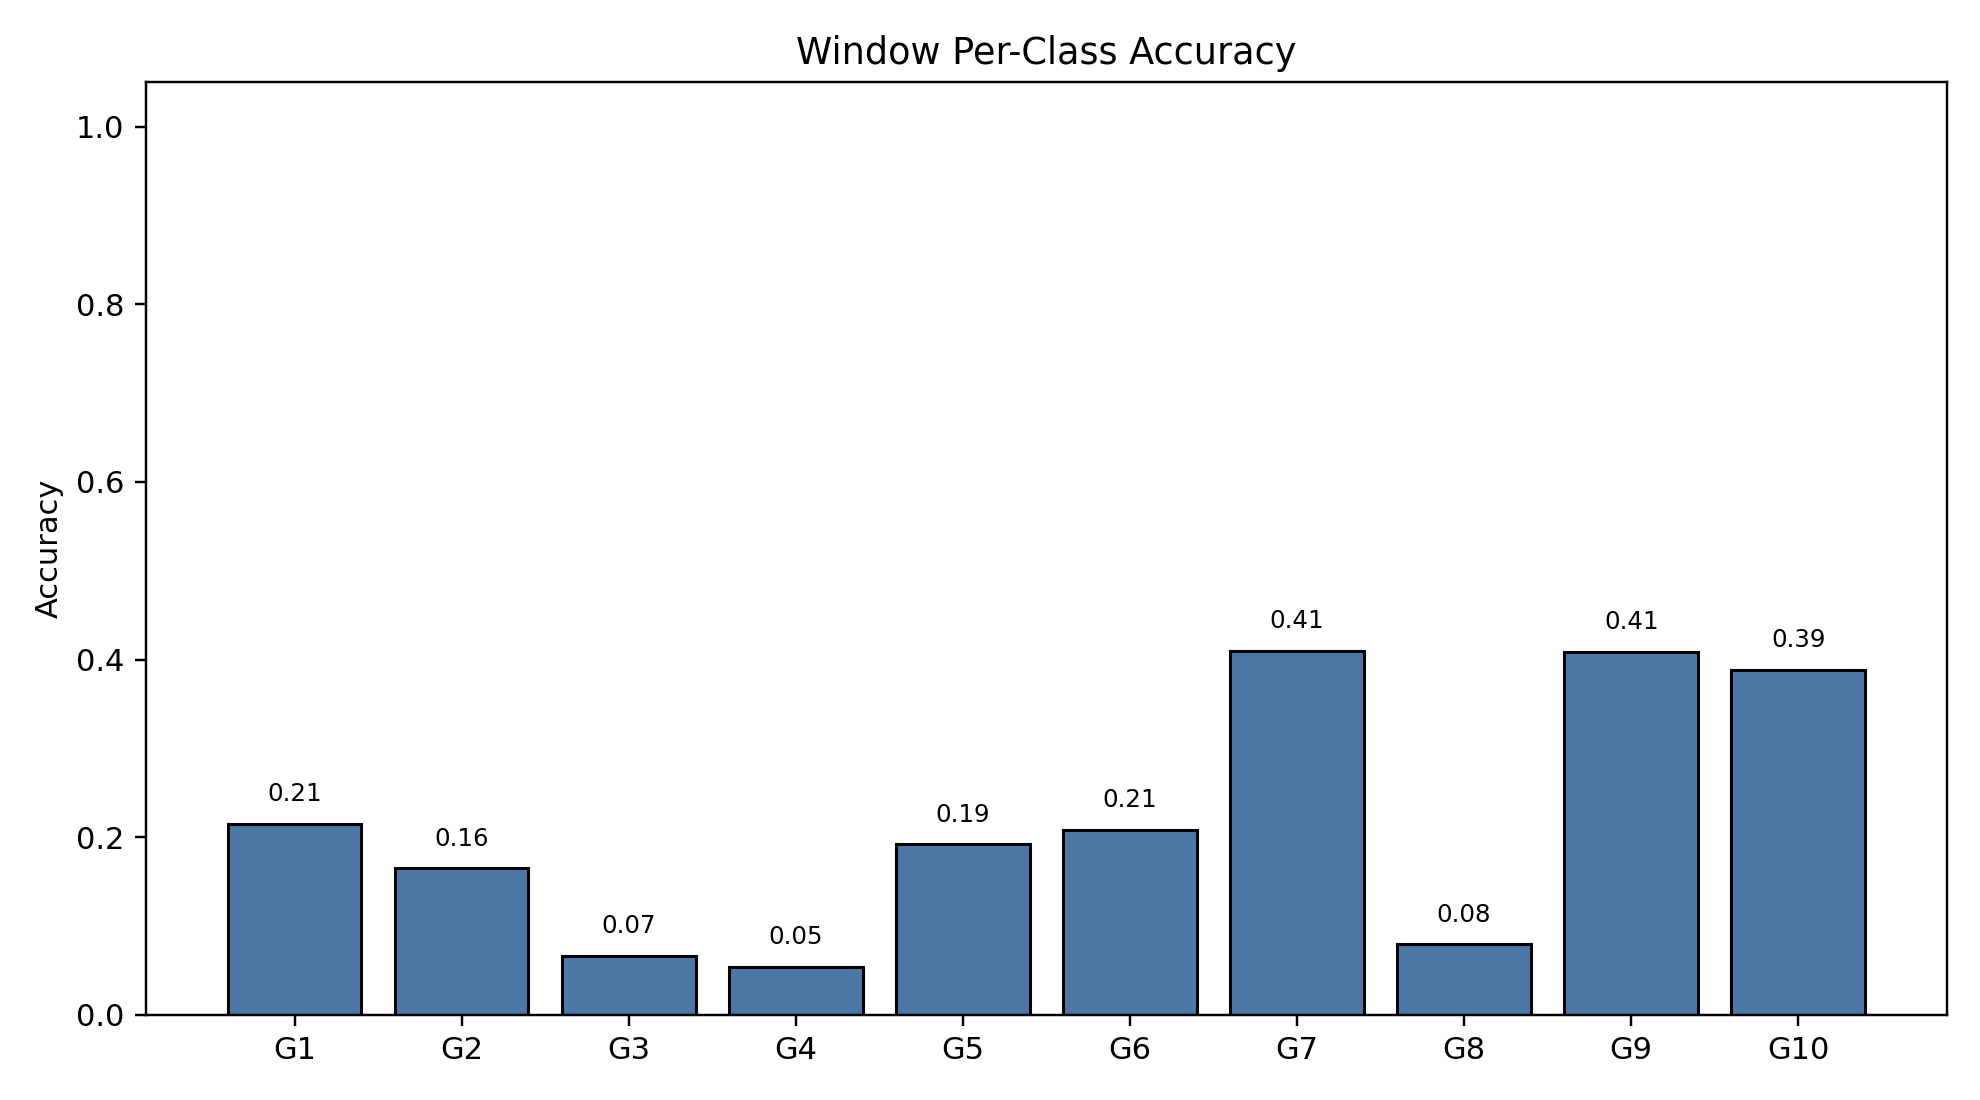

The data file committed next to this chart (first rows):
class_index, gesture_id, support, correct, accuracy
0, 1, 791, 170, 0.2149
1, 2, 692, 114, 0.1647
2, 3, 766, 51, 0.06658
3, 4, 743, 40, 0.05384
4, 5, 735, 141, 0.1918
5, 6, 763, 159, 0.2084
6, 7, 754, 309, 0.4098
7, 8, 707, 56, 0.07921
8, 9, 688, 281, 0.4084
9, 10, 683, 265, 0.388
